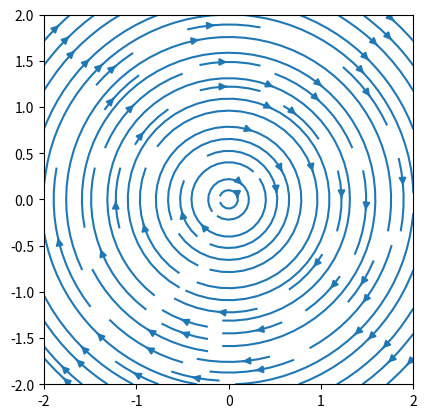

The matplotlib source for this figure:
# streamlines.py
# -------------------------------------------------------------------------
# Create streamlines from a vector field.
# ------------------------------------------------------------------------- 
import numpy as np
import matplotlib.pyplot as plt

# generate grid of points
lower, upper, step = -2, 2, 0.1
coords = np.arange(lower, upper+step, step)
X, Y = np.meshgrid(coords, coords)

# define vector field
Vx, Vy = Y, -X

# display streamlines defined by vector field
plt.figure()
plt.streamplot(coords, coords, Vx, Vy)
plt.axis('square')
plt.show()
